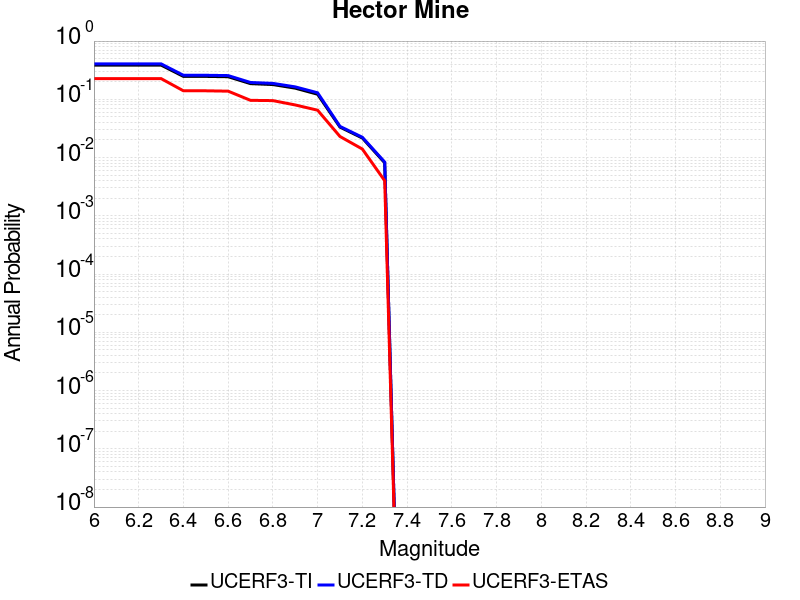

Data behind this chart, as committed beside it:
Magnitude, UCERF3-TI Prob, UCERF3-TD Prob, UCERF3-ETAS Prob
6.0, 0.387, 0.4066, 0.227
6.1, 0.387, 0.4066, 0.227
6.2, 0.387, 0.4066, 0.227
6.3, 0.387, 0.4066, 0.227
6.4, 0.2473, 0.2587, 0.14
6.5, 0.2473, 0.2587, 0.14
6.6, 0.2442, 0.2556, 0.138
6.7, 0.1859, 0.1946, 0.096
6.8, 0.1792, 0.1878, 0.095
6.9, 0.1554, 0.1635, 0.08
7.0, 0.1222, 0.1294, 0.065
7.1, 0.03334, 0.03429, 0.023
7.2, 0.02166, 0.0223, 0.014
7.3, 0.008133, 0.008373, 0.004
